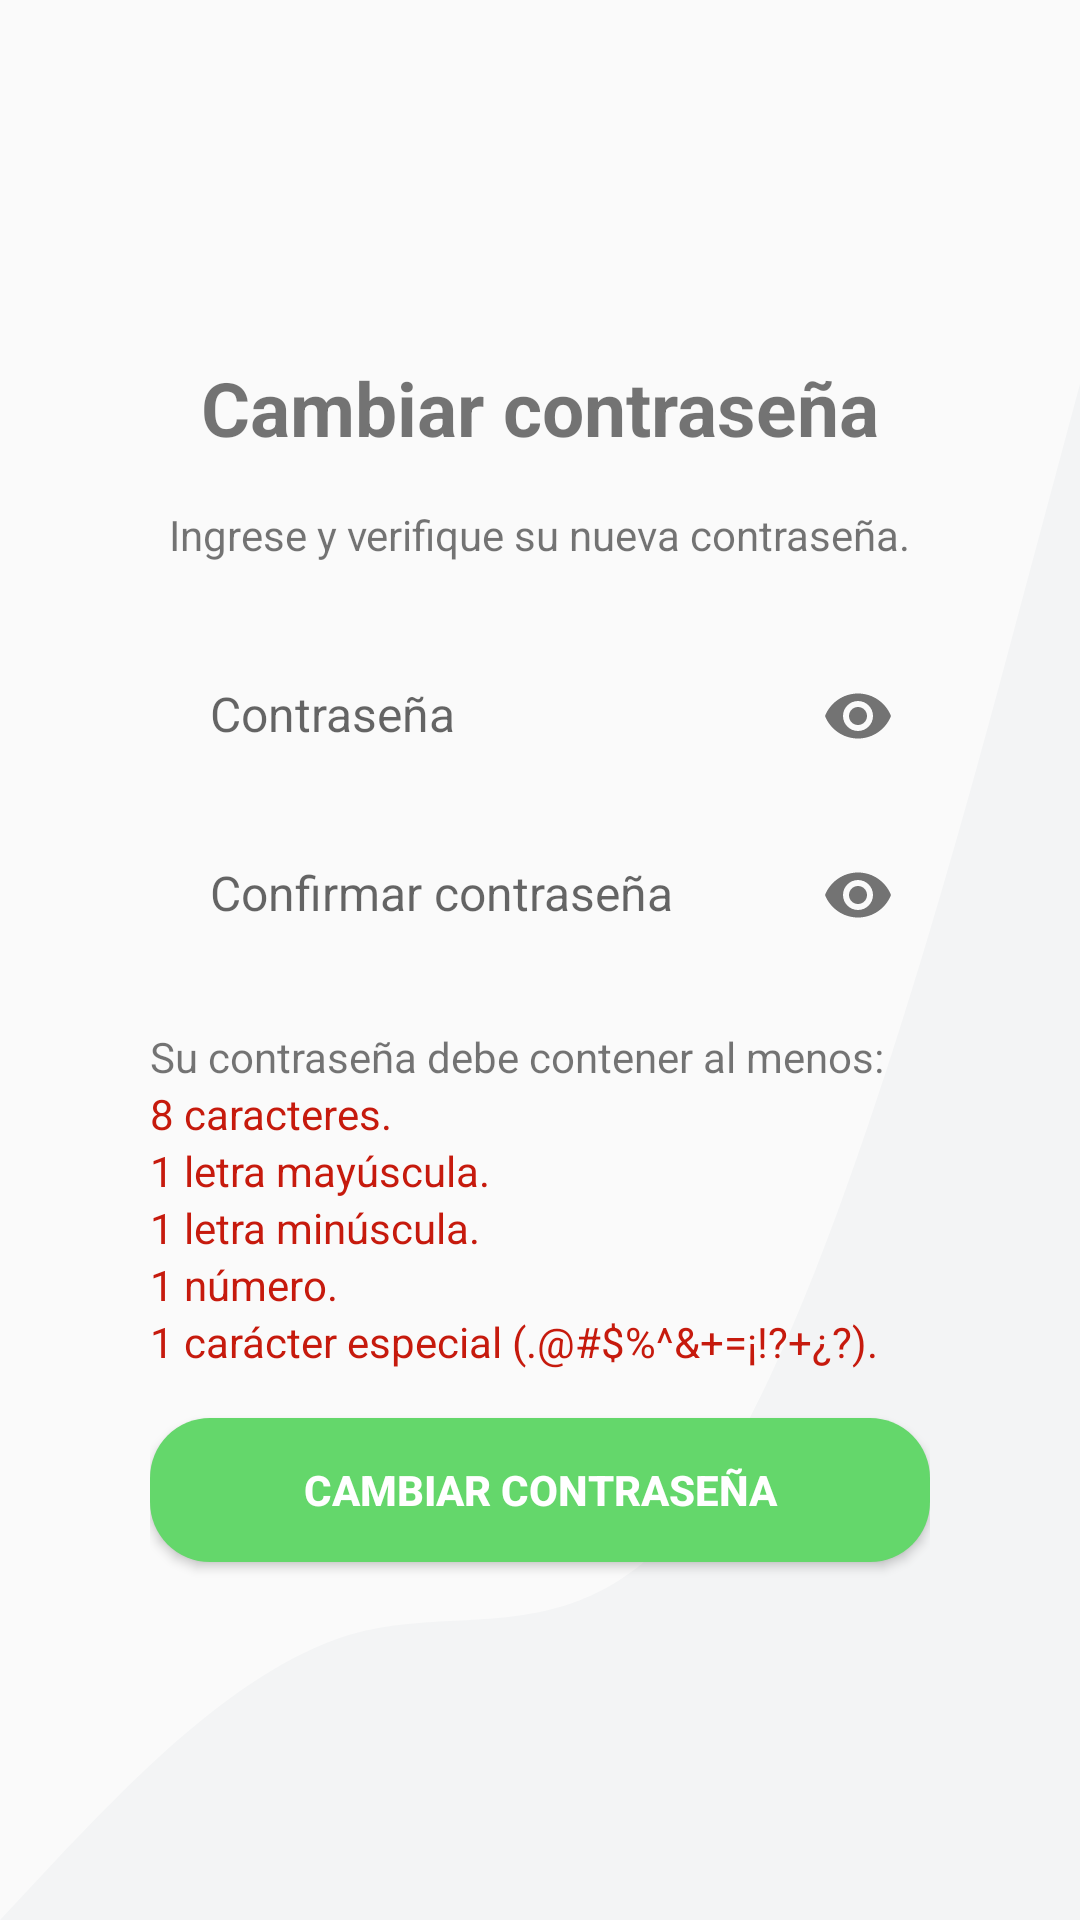

Android layout source for this screen:
<!-- AndroidManifest.xml: activity theme Theme.TFC_DAM_TICKETS.NoActionBar -->
<!-- res/layout/activity_set_new_password.xml -->
<?xml version="1.0" encoding="utf-8"?>
<LinearLayout xmlns:android="http://schemas.android.com/apk/res/android"
    xmlns:app="http://schemas.android.com/apk/res-auto"
    xmlns:tools="http://schemas.android.com/tools"
    android:layout_width="match_parent"
    android:layout_height="match_parent"
    android:background="@drawable/wave"
    android:padding="50dp"
    android:gravity="center"
    tools:context=".SetNewPasswordActivity"
    android:orientation="vertical">

    <TextView
        android:layout_width="wrap_content"
        android:layout_height="wrap_content"
        android:text="@string/cambiar_contrasenia"
        android:textStyle="bold"
        android:textSize="25sp"
        android:layout_gravity="center"/>

    <TextView
        android:layout_marginTop="@dimen/margin"
        android:layout_marginBottom="@dimen/margin"
        android:id="@+id/tv_instructions"
        android:layout_width="wrap_content"
        android:layout_height="wrap_content"
        android:text="@string/introduce_contraseña"
        android:layout_gravity="center_horizontal" />

    <com.google.android.material.textfield.TextInputLayout
        android:layout_width="match_parent"
        android:layout_height="wrap_content"
        app:passwordToggleEnabled="true"
        app:errorEnabled="true">

        <com.google.android.material.textfield.TextInputEditText
            android:id="@+id/etNewPassword"
            android:hint="Contraseña"
            android:layout_width="match_parent"
            android:layout_height="wrap_content"
            android:background="@drawable/et_text"
            android:paddingLeft="20dp"
            android:paddingTop="10dp"
            android:paddingBottom="10dp"
            android:textSize="@dimen/text_size"
            app:hintEnabled="true"
            android:inputType="textPassword"/>
    </com.google.android.material.textfield.TextInputLayout>

    <com.google.android.material.textfield.TextInputLayout
        android:layout_width="match_parent"
        android:layout_height="wrap_content"
        app:passwordToggleEnabled="true"
        app:errorEnabled="true"
        android:layout_marginTop="-20dp">

        <com.google.android.material.textfield.TextInputEditText
            android:id="@+id/etNewPasswordConf"
            android:hint="@string/confirm_password"
            android:layout_width="match_parent"
            android:layout_height="wrap_content"
            android:background="@drawable/et_text"
            android:paddingLeft="20dp"
            android:paddingTop="10dp"
            android:paddingBottom="10dp"
            android:textSize="@dimen/text_size"
            app:hintEnabled="true"
            android:inputType="textPassword"/>
    </com.google.android.material.textfield.TextInputLayout>

    <TextView
        android:id="@+id/tvContenidoPasswordR"
        android:layout_width="match_parent"
        android:layout_height="wrap_content"
        android:text="@string/contenido_contrasenia"/>

    <TextView
        android:id="@+id/tvPasswordLength"
        android:layout_width="match_parent"
        android:layout_height="wrap_content"
        android:text="@string/password_length"
        android:textColor="@color/red" />

    <TextView
        android:id="@+id/tvPasswordUppercase"
        android:layout_width="match_parent"
        android:layout_height="wrap_content"
        android:text="@string/password_uppercase"
        android:textColor="@color/red" />

    <TextView
        android:id="@+id/tvPasswordLowercase"
        android:layout_width="match_parent"
        android:layout_height="wrap_content"
        android:text="@string/password_lowercase"
        android:textColor="@color/red" />

    <TextView
        android:id="@+id/tvPasswordDigit"
        android:layout_width="match_parent"
        android:layout_height="wrap_content"
        android:text="@string/password_digit"
        android:textColor="@color/red" />

    <TextView
        android:id="@+id/tvPasswordSpecialChar"
        android:layout_width="match_parent"
        android:layout_height="wrap_content"
        android:text="@string/password_special_char"
        android:textColor="@color/red"
        android:layout_marginBottom="@dimen/margin"/>

    <Button
        android:id="@+id/btnSetNewPassword"
        android:layout_width="match_parent"
        android:layout_height="wrap_content"
        android:background="@drawable/button_bg"
        android:textColor="@color/white"
        android:textStyle="bold"
        android:text="@string/cambiar_contrasenia"/>
</LinearLayout>
<!-- resources referenced by this layout -->
<resources>
  <color name="red">#C61A0D</color>
  <color name="white">#FFFFFFFF</color>
  <dimen name="margin">16dp</dimen>
  <dimen name="text_size">16sp</dimen>
  <!-- drawable button_bg (drawable) -->
  <?xml version="1.0" encoding="utf-8"?>
  <shape xmlns:android="http://schemas.android.com/apk/res/android">
      <corners android:radius="20dp"/>
  
      <solid android:color="#FF64D76B"/>
  </shape>
  <!-- drawable wave (drawable) -->
  <?xml version="1.0" encoding="utf-8"?>
  <vector xmlns:android="http://schemas.android.com/apk/res/android"
      android:width="1440dp"
      android:height="320dp"
      android:viewportWidth="1440"
      android:viewportHeight="320">
      <path
          android:fillColor="#f3f4f5"
          android:fillAlpha="1"
          android:pathData="M0,320L80,309.3C160,299,320,277,480,272C640,267,800,277,960,245.3C1120,213,1280,139,1360,101.3L1440,64L1440,320L1360,320C1280,320,1120,320,960,320C800,320,640,320,480,320C320,320,160,320,80,320L0,320Z"/>
  </vector>
  <string name="cambiar_contrasenia">Cambiar contraseña</string>
  <string name="confirm_password">Confirmar contraseña</string>
  <string name="contenido_contrasenia">Su contraseña debe contener al menos:</string>
  <string name="password_digit">1 número.</string>
  <string name="password_length">8 caracteres.</string>
  <string name="password_lowercase">1 letra minúscula.</string>
  <string name="password_special_char">1 carácter especial (.@#$%^&amp;+=¡!?+¿?).</string>
  <string name="password_uppercase">1 letra mayúscula.</string>
  <style name="Theme.TFC_DAM_TICKETS.NoActionBar" parent="Base.Theme.TFC_DAM_TICKETS">
          <item name="windowActionBar">false</item>
          <item name="windowNoTitle">true</item>
          <item name="actionOverflowButtonStyle">@style/MyOverflowButtonStyle</item>
      </style>
  <style name="Base.Theme.TFC_DAM_TICKETS" parent="Theme.AppCompat.DayNight">
          <item name="colorPrimary">@color/verde</item>
      </style>
  <style name="MyOverflowButtonStyle" parent="Widget.AppCompat.ActionButton.Overflow">
          <item name="android:tint">@android:color/white</item>
      </style>
  <color name="verde">#64D76B</color>
</resources>
